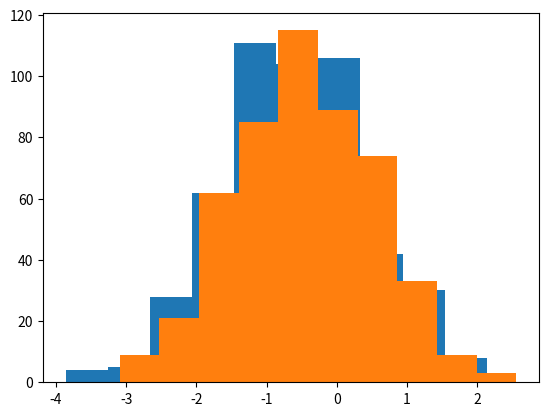

Here is the Python script that generated this plot:
# -*- coding: utf-8 -*-
"""
Created on Fri Nov 20 10:18:04 2020

[redacted]
"""

import numpy as np
import matplotlib.pyplot as plt

loc = -.5
scale = 1.
noise = np.random.normal(loc = loc, scale = scale, size = 500)

noise2 = []
for i in range(500) :
    noise2.append(np.random.normal(loc = loc, scale = scale, size = 1)[0])
    

plt.hist(noise)
plt.hist(noise2)
plt.show()